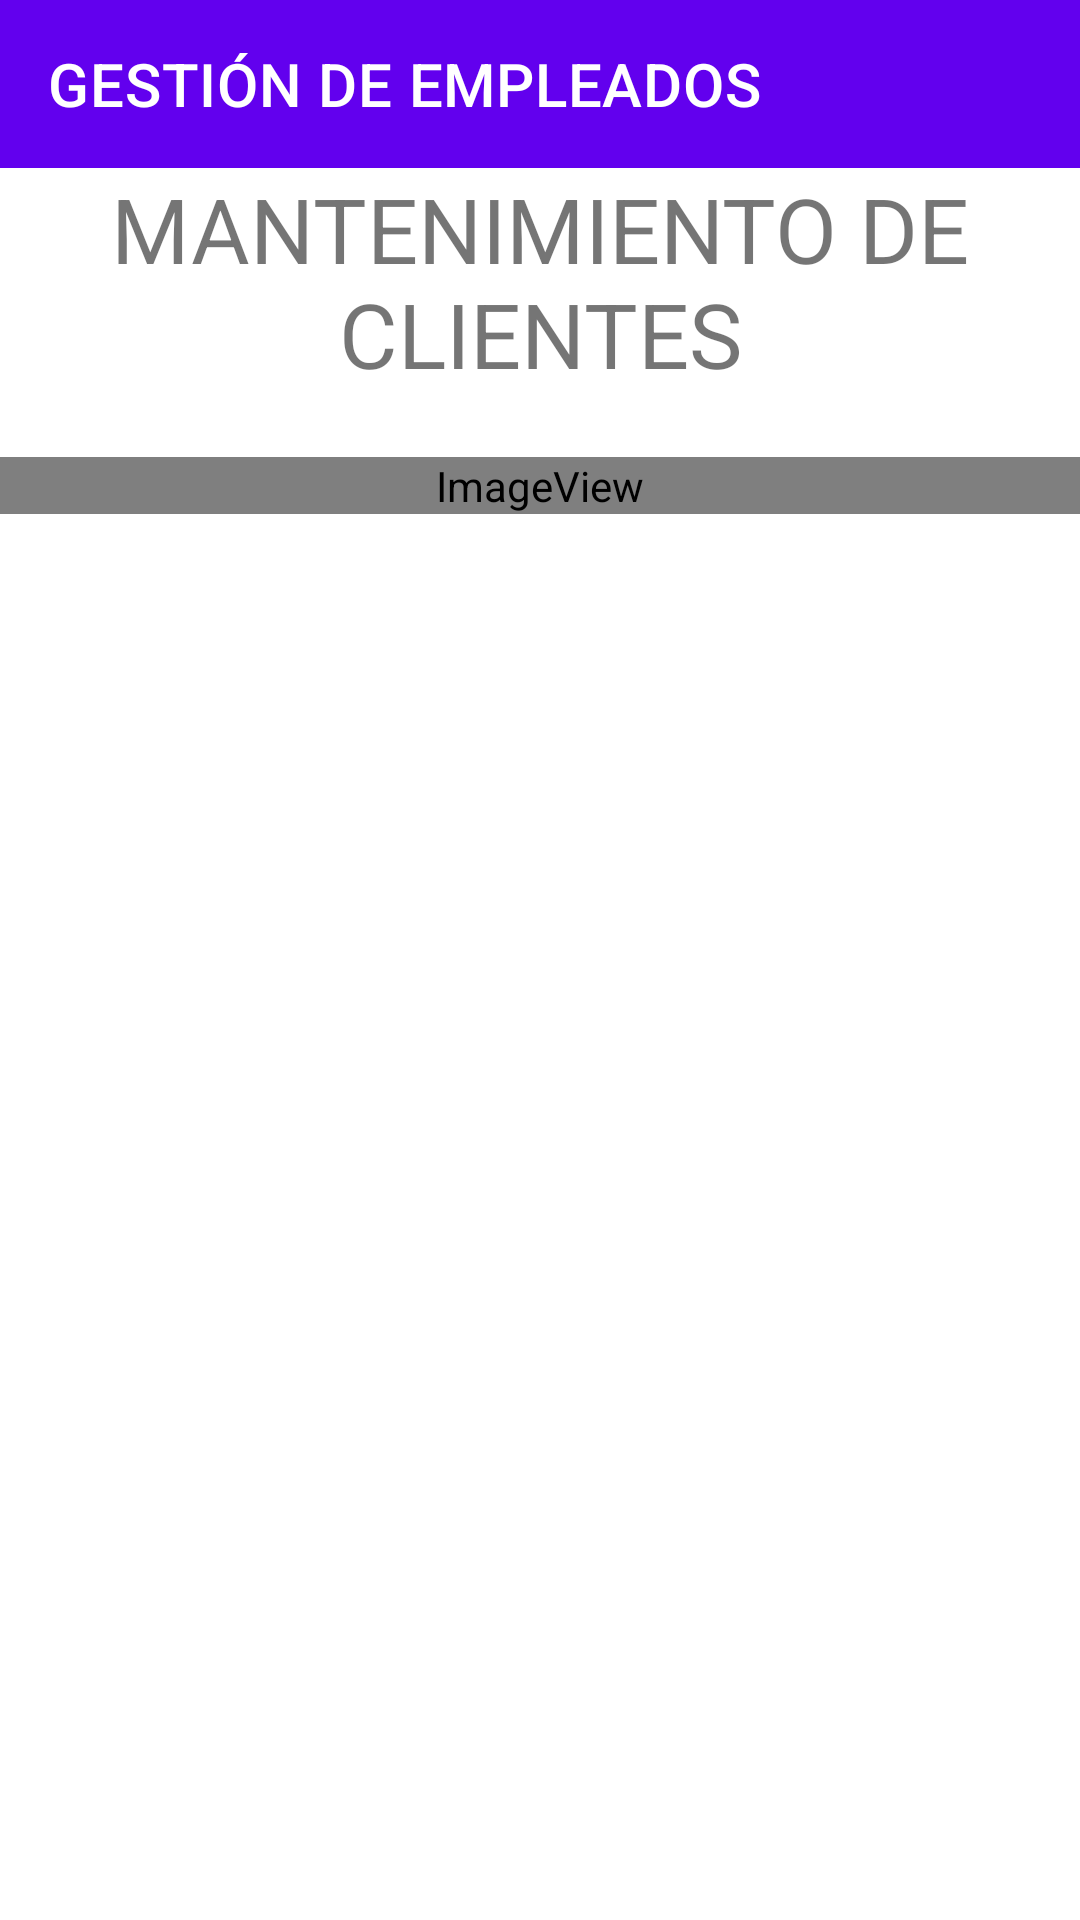

The Android layout XML behind this screen, and the referenced resources:
<!-- AndroidManifest.xml: application theme Theme.GestionEmpleados -->
<!-- res/layout/activity_main.xml -->
<?xml version="1.0" encoding="utf-8"?>
<androidx.constraintlayout.widget.ConstraintLayout xmlns:android="http://schemas.android.com/apk/res/android"
    xmlns:app="http://schemas.android.com/apk/res-auto"
    xmlns:tools="http://schemas.android.com/tools"
    android:layout_width="match_parent"
    android:layout_height="match_parent"
    android:orientation="vertical"
    tools:context=".controlador.MainActivity">

    <LinearLayout
        android:layout_width="match_parent"
        android:layout_height="match_parent"
        android:orientation="vertical">

        <androidx.appcompat.widget.Toolbar
            android:id="@+id/toolbar"
            android:layout_width="match_parent"
            android:layout_height="wrap_content"
            android:background="?attr/colorPrimary"
            android:minHeight="?attr/actionBarSize"
            app:logo="@drawable/listado"
            app:title="GESTIÓN DE EMPLEADOS"
            app:titleTextColor="#fff" />

        <TextView
            android:id="@+id/textView"
            android:layout_width="match_parent"
            android:layout_height="wrap_content"
            android:layout_alignParentStart="true"
            android:layout_alignParentTop="true"
            android:gravity="center"
            android:text="MANTENIMIENTO DE CLIENTES"
            android:textSize="30dp" />

        <ImageView
            android:id="@+id/imageView"
            android:layout_width="match_parent"
            android:layout_height="wrap_content"
            android:layout_below="@+id/textView"
            android:layout_centerHorizontal="true"
            android:layout_marginTop="21dp"
            app:srcCompat="@android:drawable/sym_def_app_icon" />

    </LinearLayout>

</androidx.constraintlayout.widget.ConstraintLayout>
<!-- resources referenced by this layout -->
<resources>
  <style name="Theme.GestionEmpleados" parent="Theme.MaterialComponents.DayNight.NoActionBar">
          
          <item name="colorPrimary">@color/purple_500</item>
          <item name="colorPrimaryVariant">@color/purple_700</item>
          <item name="colorOnPrimary">@color/white</item>
          
          <item name="colorSecondary">@color/teal_200</item>
          <item name="colorSecondaryVariant">@color/teal_700</item>
          <item name="colorOnSecondary">@color/black</item>
          
          <item name="android:statusBarColor" tools:targetApi="l">?attr/colorPrimaryVariant</item>
          
      </style>
  <!-- not gathered from this repository: default colours our renderer supplied (Android Studio template values) -->
  <color name="purple_500">#FF6200EE</color>
  <color name="purple_700">#FF3700B3</color>
  <color name="teal_200">#FF03DAC5</color>
  <color name="teal_700">#FF018786</color>
  <color name="black">#FF000000</color>
  <color name="white">#FFFFFFFF</color>
</resources>
